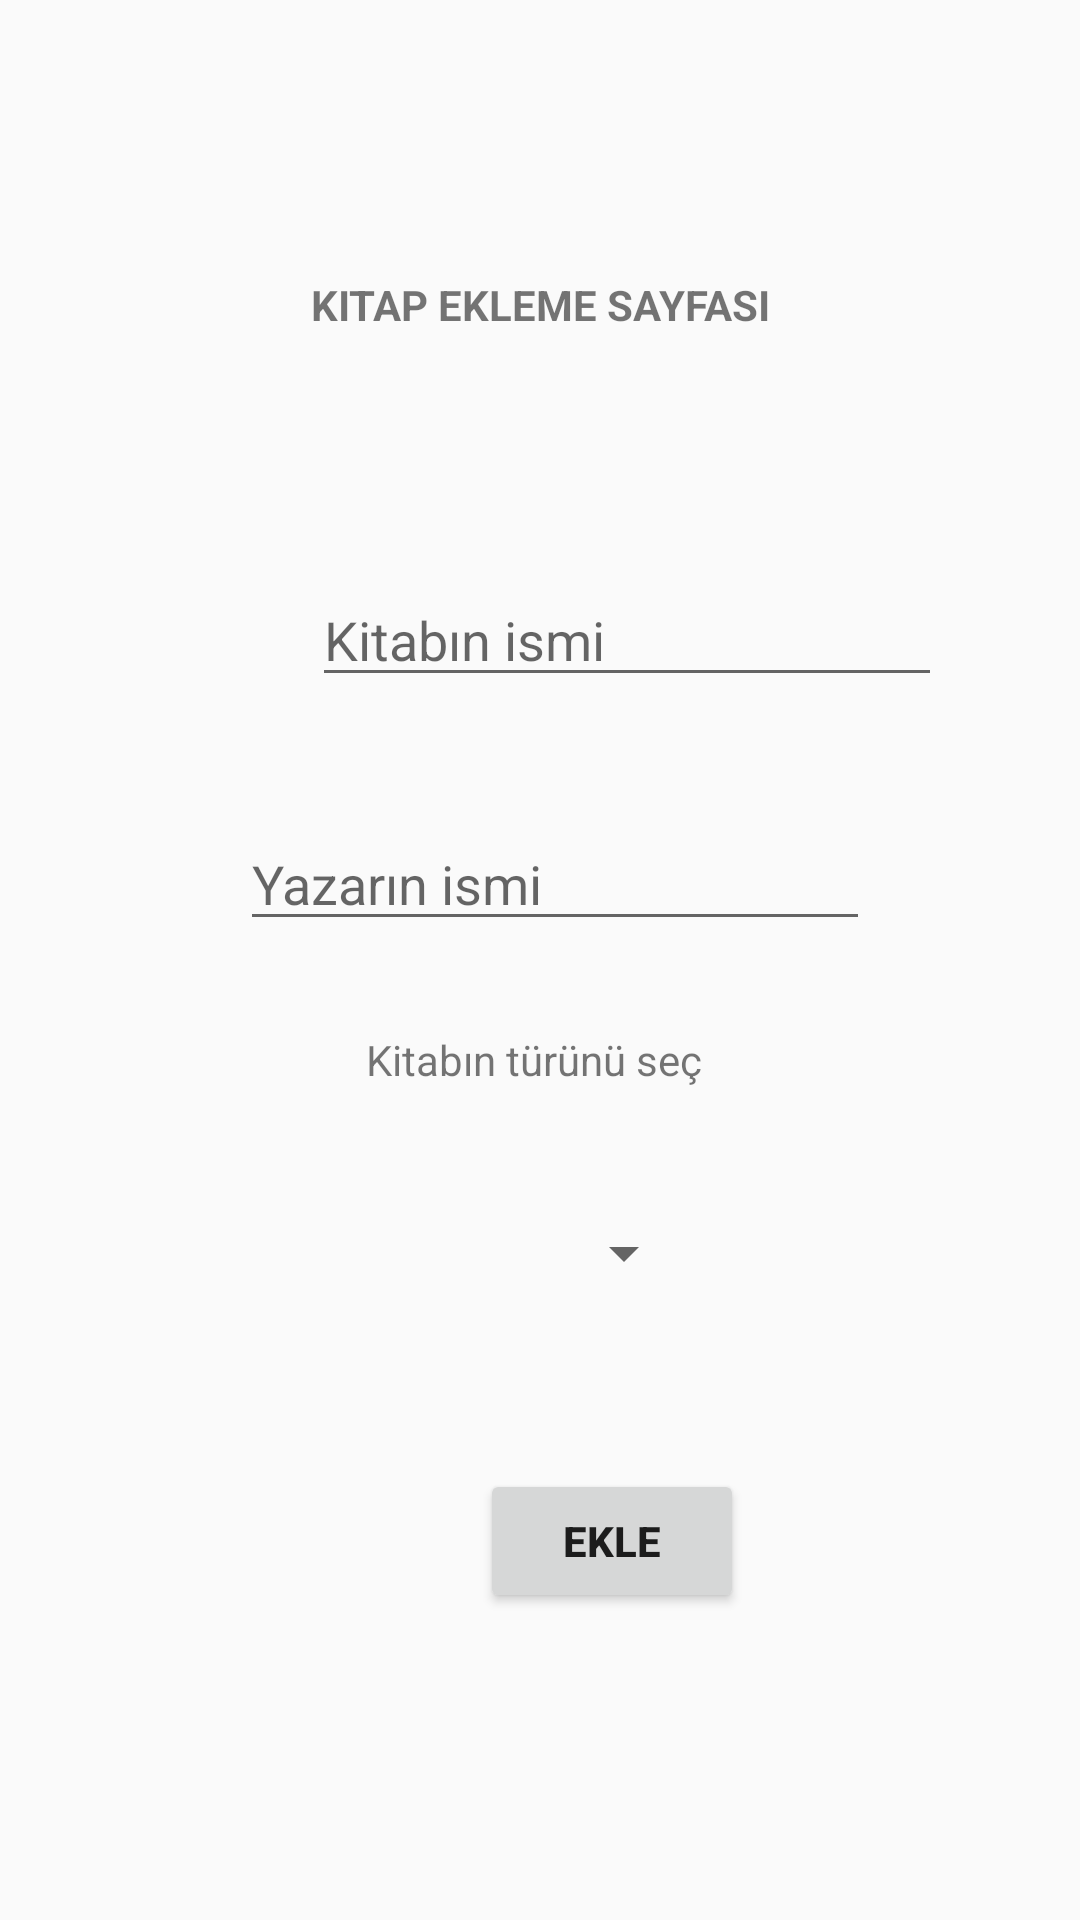

The Android layout XML behind this screen, and the referenced resources:
<!-- AndroidManifest.xml: application theme AppTheme -->
<!-- res/layout/activity_kitap_ekle.xml -->
<?xml version="1.0" encoding="utf-8"?>
<androidx.constraintlayout.widget.ConstraintLayout xmlns:android="http://schemas.android.com/apk/res/android"
    xmlns:app="http://schemas.android.com/apk/res-auto"
    xmlns:tools="http://schemas.android.com/tools"
    android:layout_width="match_parent"
    android:layout_height="match_parent"
    tools:context=".kitap_ekle">

    <Spinner
        android:id="@+id/Sliste"
        android:layout_width="158dp"
        android:layout_height="48dp"
        android:layout_marginStart="128dp"
        android:layout_marginLeft="128dp"
        android:layout_marginTop="31dp"
        android:layout_marginEnd="128dp"
        android:layout_marginRight="128dp"
        app:layout_constraintEnd_toEndOf="parent"
        app:layout_constraintHorizontal_bias="1.0"
        app:layout_constraintStart_toStartOf="parent"
        app:layout_constraintTop_toBottomOf="@+id/textView25" />

    <TextView
        android:id="@+id/textView21"
        android:layout_width="wrap_content"
        android:layout_height="wrap_content"
        android:layout_marginStart="128dp"
        android:layout_marginLeft="128dp"
        android:layout_marginTop="92dp"
        android:layout_marginEnd="128dp"
        android:layout_marginRight="128dp"
        android:text="kitap ekleme sayfası"
        android:textAllCaps="true"
        android:textStyle="bold"
        app:layout_constraintEnd_toEndOf="parent"
        app:layout_constraintStart_toStartOf="parent"
        app:layout_constraintTop_toTopOf="parent" />

    <EditText
        android:id="@+id/Kisim"
        android:layout_width="wrap_content"
        android:layout_height="wrap_content"
        android:layout_marginStart="104dp"
        android:layout_marginLeft="104dp"
        android:layout_marginTop="80dp"
        android:layout_marginEnd="94dp"
        android:layout_marginRight="94dp"
        android:ems="10"
        android:hint="Kitabın ismi"
        android:inputType="textPersonName"
        app:layout_constraintEnd_toEndOf="parent"
        app:layout_constraintHorizontal_bias="0.0"
        app:layout_constraintStart_toStartOf="parent"
        app:layout_constraintTop_toBottomOf="@+id/textView21" />

    <EditText
        android:id="@+id/Kyazar"
        android:layout_width="wrap_content"
        android:layout_height="wrap_content"
        android:layout_marginStart="104dp"
        android:layout_marginLeft="104dp"
        android:layout_marginTop="40dp"
        android:layout_marginEnd="94dp"
        android:layout_marginRight="94dp"
        android:ems="10"
        android:hint="Yazarın ismi"
        android:inputType="textPersonName"
        app:layout_constraintEnd_toEndOf="parent"
        app:layout_constraintStart_toStartOf="parent"
        app:layout_constraintTop_toBottomOf="@+id/Kisim" />

    <TextView
        android:id="@+id/textView25"
        android:layout_width="wrap_content"
        android:layout_height="wrap_content"
        android:layout_marginStart="174dp"
        android:layout_marginLeft="174dp"
        android:layout_marginTop="30dp"
        android:layout_marginEnd="178dp"
        android:layout_marginRight="178dp"
        android:text="Kitabın türünü seç"
        app:layout_constraintEnd_toEndOf="parent"
        app:layout_constraintStart_toStartOf="parent"
        app:layout_constraintTop_toBottomOf="@+id/Kyazar" />

    <Button
        android:id="@+id/KekleButon"
        android:layout_width="wrap_content"
        android:layout_height="wrap_content"
        android:layout_marginStart="160dp"
        android:layout_marginLeft="160dp"
        android:layout_marginTop="48dp"
        android:text="Ekle"
        android:textAllCaps="true"
        android:textStyle="bold"
        app:layout_constraintStart_toStartOf="parent"
        app:layout_constraintTop_toBottomOf="@+id/Sliste" />
</androidx.constraintlayout.widget.ConstraintLayout>
<!-- resources referenced by this layout -->
<resources>
  <style name="AppTheme" parent="Theme.AppCompat.Light.DarkActionBar">
          
          <item name="colorPrimary">@color/colorPrimary</item>
          <item name="colorPrimaryDark">@color/colorPrimaryDark</item>
          <item name="colorAccent">@color/colorAccent</item>
          <item name="android:alertDialogTheme">@style/AlertDialogTheme</item>
      </style>
  <color name="colorPrimary">#008577</color>
  <color name="colorPrimaryDark">#00574B</color>
  <color name="colorAccent">#E8EBEB</color>
  <style name="AlertDialogTheme" parent="Theme.AppCompat.Light.Dialog.Alert">
          <item name="colorPrimary">@color/colorPrimary</item>
  
      </style>
</resources>
